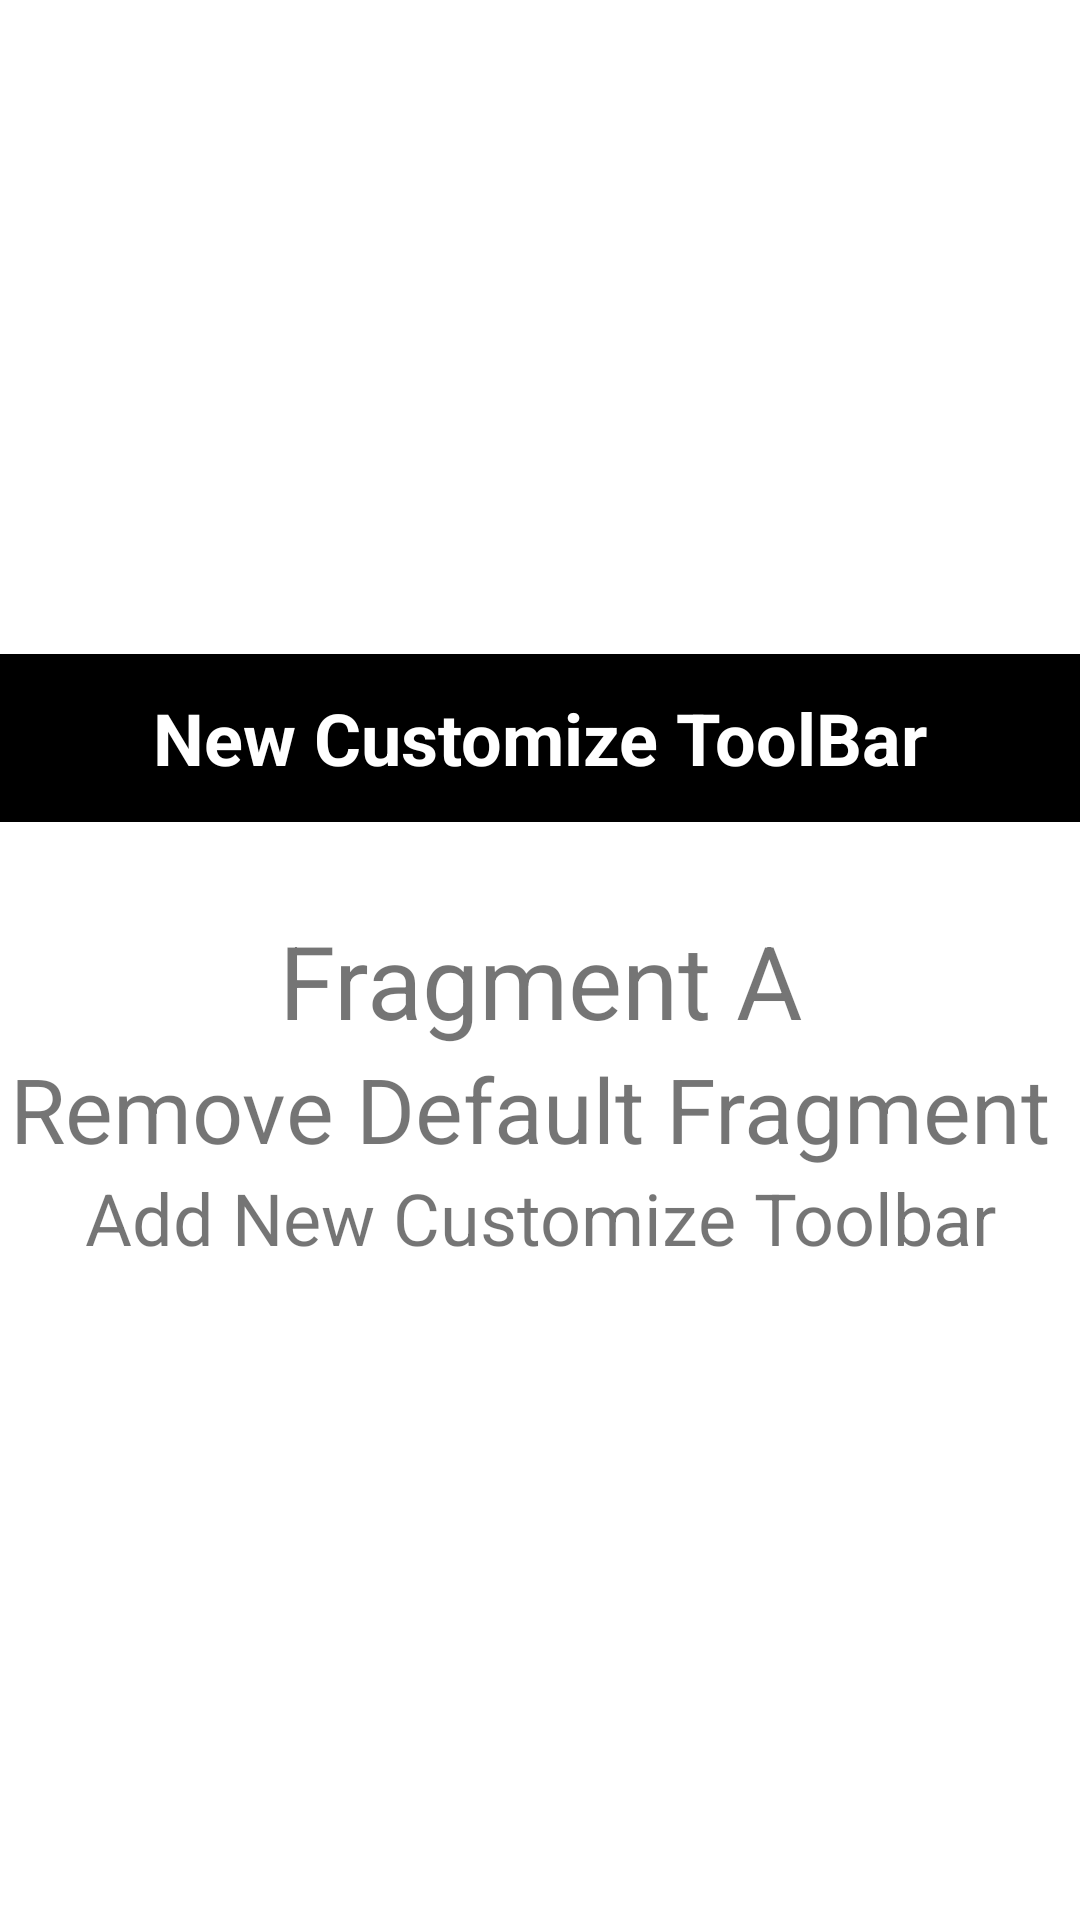

The Android layout XML behind this screen, and the referenced resources:
<!-- AndroidManifest.xml: application theme Theme.RemoveDefaultToolbarAndAddNewToolBarFragmentDemo -->
<!-- res/layout/a_fragment.xml -->
<?xml version="1.0" encoding="utf-8"?>
<LinearLayout xmlns:android="http://schemas.android.com/apk/res/android"
    xmlns:app="http://schemas.android.com/apk/res-auto"
    xmlns:tools="http://schemas.android.com/tools"
    android:layout_width="match_parent"
    android:layout_height="wrap_content"
    android:gravity="center"
    android:orientation="vertical">

    <LinearLayout
        android:layout_width="match_parent"
        android:layout_height="wrap_content"

        android:orientation="vertical">

        <androidx.appcompat.widget.Toolbar
            android:id="@+id/toolbar"
            android:layout_width="match_parent"
            android:layout_height="wrap_content"
            android:background="@color/black"
            android:elevation="4dp"

            app:popupTheme="@style/ThemeOverlay.AppCompat.Dark">

            <ImageView
                android:id="@+id/backspace_button_in_image_view_of_detail_tweet_item"
                android:layout_width="wrap_content"
                android:layout_height="wrap_content" />

            <TextView
                android:layout_width="wrap_content"
                android:layout_height="wrap_content"
                android:layout_gravity="center"
                android:text="New Customize ToolBar"
                android:textColor="@color/white"
                android:textSize="24sp"
                android:textStyle="bold" />
        </androidx.appcompat.widget.Toolbar>



    </LinearLayout>
    <LinearLayout
        android:layout_width="wrap_content"
        android:layout_height="wrap_content"
        android:orientation="vertical"
        android:layout_marginTop="30dp">
        <TextView
            android:id="@+id/textView"
            android:layout_width="match_parent"
            android:layout_height="wrap_content"
            android:gravity="center"
            android:text="Fragment A"
            android:textSize="34sp" />

        <TextView
            android:id="@+id/textView2"
            android:layout_width="match_parent"
            android:layout_height="wrap_content"
            android:gravity="center"
            android:text="Remove Default Fragment "
            android:textSize="30sp" />

        <TextView
            android:id="@+id/textView3"
            android:layout_width="match_parent"
            android:layout_height="wrap_content"
            android:gravity="center"
            android:text="Add New Customize Toolbar"
            android:textSize="24sp" />

    </LinearLayout>

</LinearLayout>
<!-- resources referenced by this layout -->
<resources>
  <style name="Theme.RemoveDefaultToolbarAndAddNewToolBarFragmentDemo" parent="Theme.MaterialComponents.DayNight.DarkActionBar">
          
          <item name="colorPrimary">@color/purple_500</item>
          <item name="colorPrimaryVariant">@color/purple_700</item>
          <item name="colorOnPrimary">@color/white</item>
          
          <item name="colorSecondary">@color/teal_200</item>
          <item name="colorSecondaryVariant">@color/teal_700</item>
          <item name="colorOnSecondary">@color/black</item>
          
          <item name="android:statusBarColor" tools:targetApi="l">?attr/colorPrimaryVariant</item>
          
      </style>
  <!-- not gathered from this repository: default colours our renderer supplied (Android Studio template values) -->
  <color name="purple_500">#FF6200EE</color>
  <color name="purple_700">#FF3700B3</color>
  <color name="teal_200">#FF03DAC5</color>
  <color name="teal_700">#FF018786</color>
  <color name="black">#FF000000</color>
  <color name="white">#FFFFFFFF</color>
</resources>
